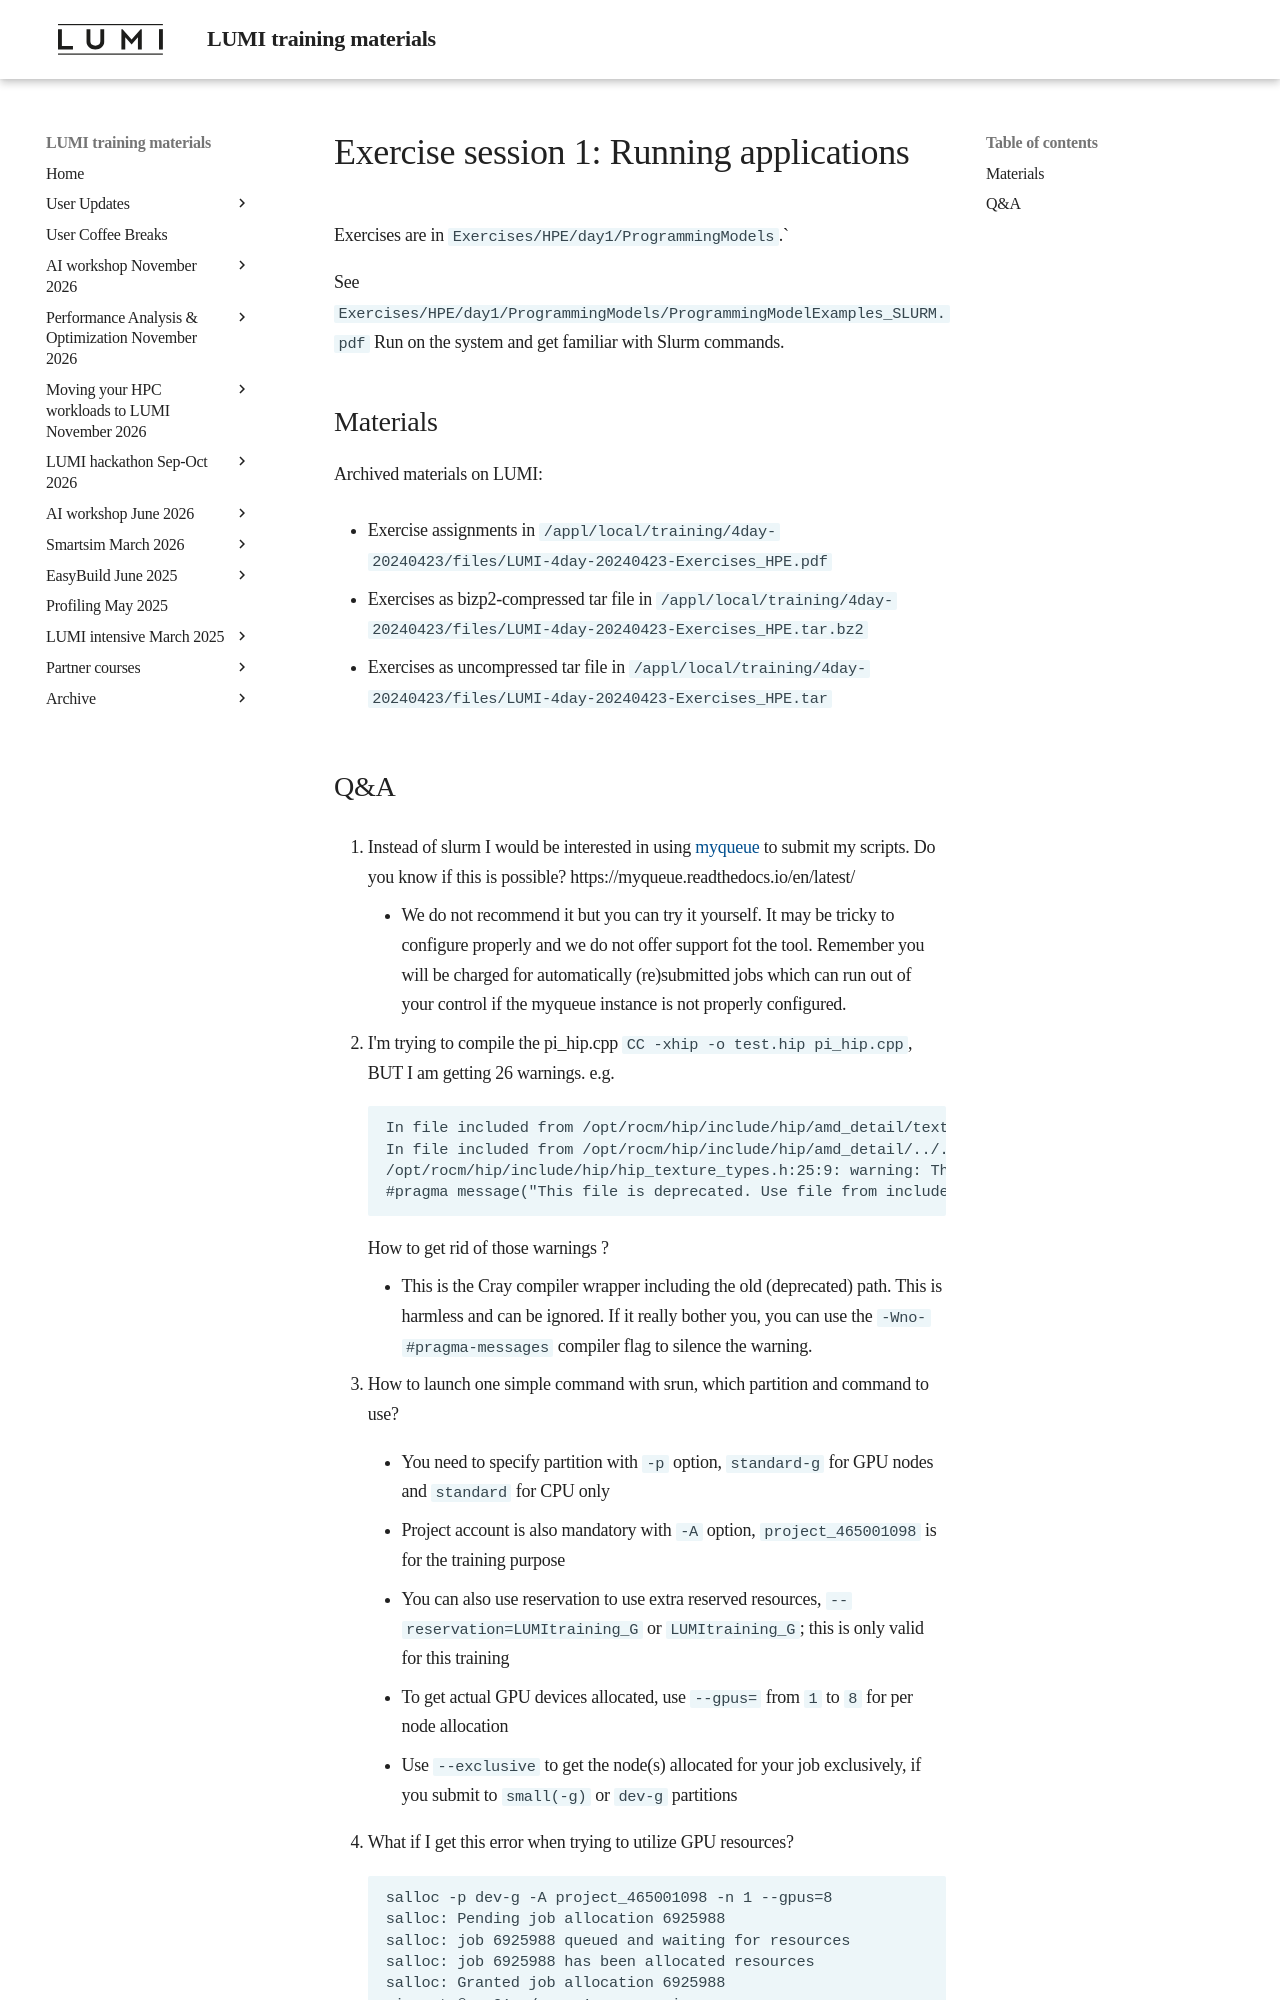

repository: Lumi-supercomputer/LUMI-training-materials · page: 4day-20240423/extra_1_04_Exercises_1/index.html · generator: mkdocs

# Exercise session 1: Running applications

Exercises are in `Exercises/HPE/day1/ProgrammingModels`.`

See `Exercises/HPE/day1/ProgrammingModels/ProgrammingModelExamples_SLURM.pdf`
Run on the system and get familiar with Slurm commands.


## Materials

<!--
No materials available at the moment.
-->

<!--
Temporary location of materials (for the lifetime of the training project):

-   See the exercise assignments in
    `/project/project_465001098/Slides/HPE/Exercises.pdf`

-   Exercise materials in 
    `/project/project_465001098/Exercises/HPE/day1/ProgrammingModels` 
    for the lifetime of the project and only for project members.

    See `/project/project_465001098/Exercises/HPE/day1/ProgrammingModels/ProgrammingModelExamples_SLURM.pdf`

Temporary web-available materials:

-    Overview exercise assignments day 1 temporarily available on
     [this link](https://462000265.lumidata.eu/4day-20240423/files/LUMI-4day-20240423-1_Exercises_day1.pdf)

-    Exercise notes (ProgrammingModelExamples_SLURM.pdf) on
     [this link](https://462000265.lumidata.eu/4day-20240423/files/LUMI-4day-20240423-1_04a-ProgrammingModelExamples_SLURM.pdf).
-->

Archived materials on LUMI:

-   Exercise assignments in `/appl/local/training/4day-20240423/files/LUMI-4day-20240423-Exercises_HPE.pdf`

-   Exercises as bizp2-compressed tar file in
    `/appl/local/training/4day-20240423/files/LUMI-4day-20240423-Exercises_HPE.tar.bz2`

-   Exercises as uncompressed tar file in
    `/appl/local/training/4day-20240423/files/LUMI-4day-20240423-Exercises_HPE.tar`
